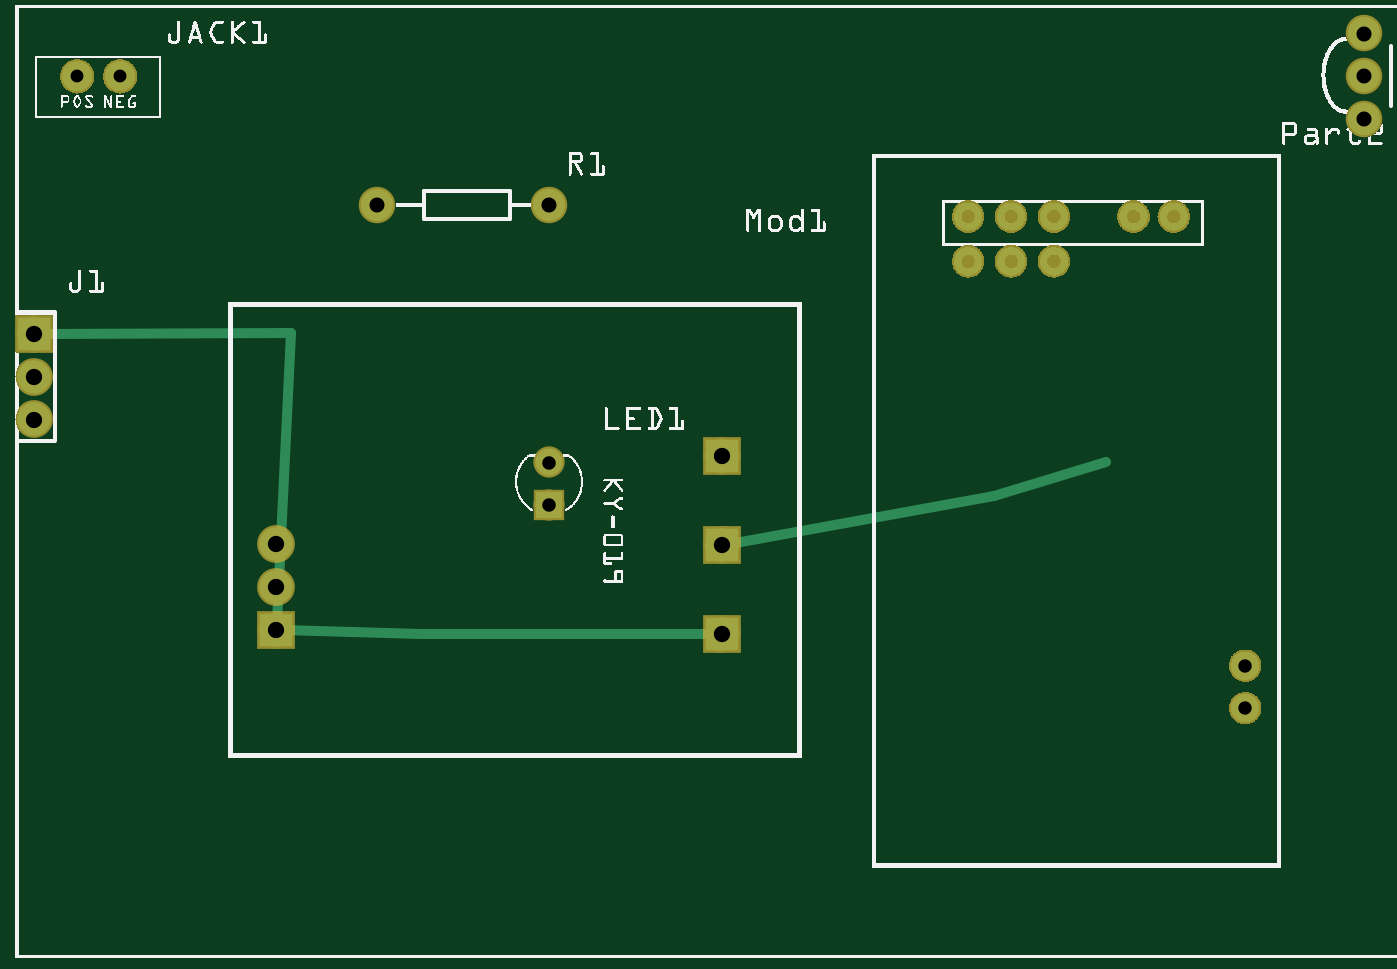
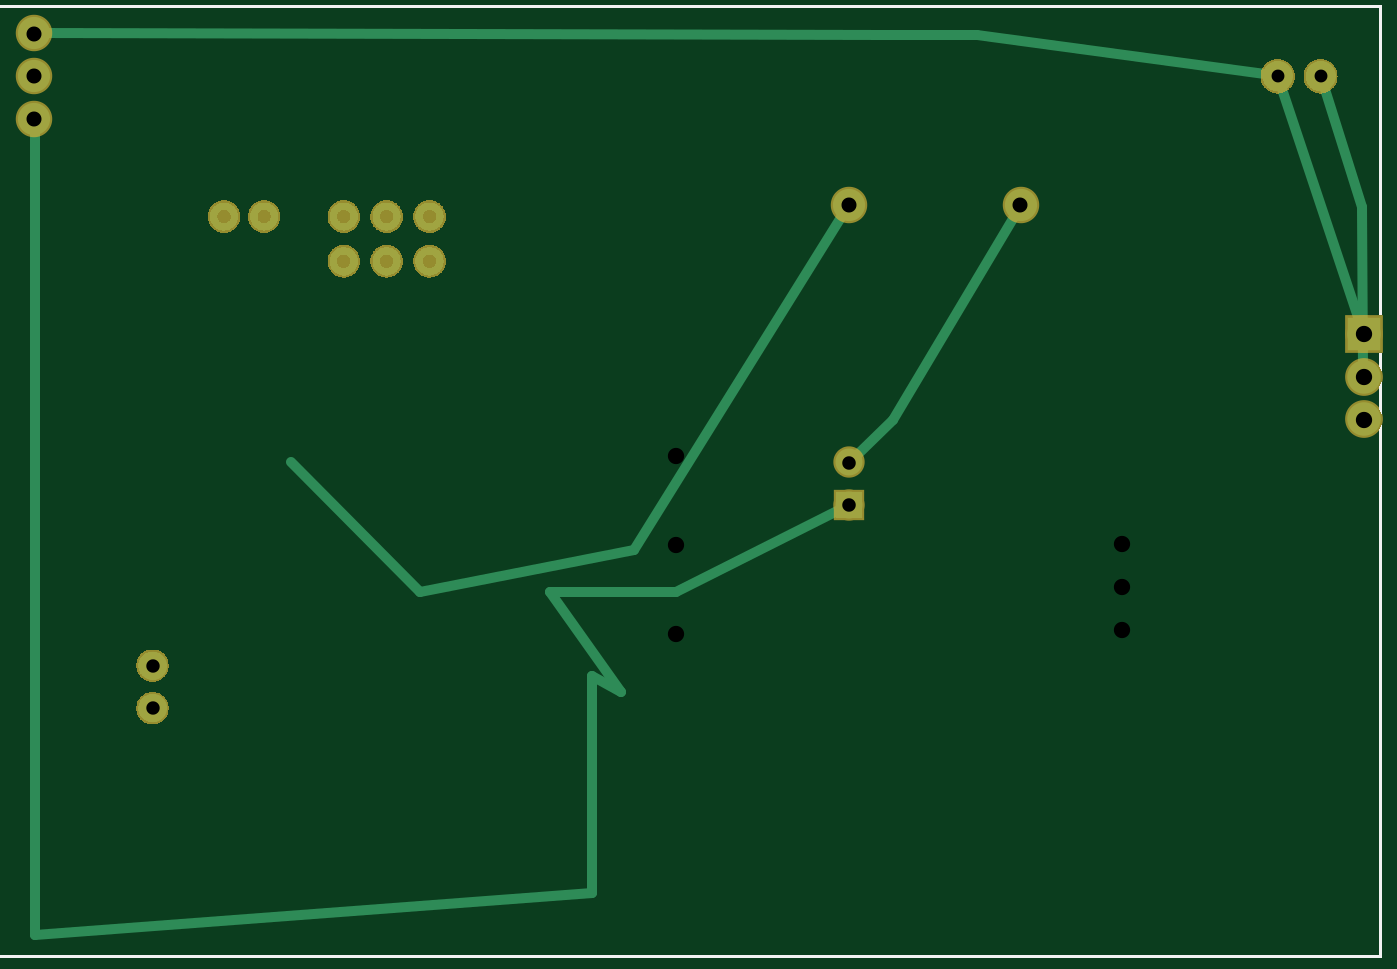
Circuit board: 7 layer files. Board 78.7 x 53.4 mm.
- bottom_copper: Untitled Sketch 2_copperBottom.gbl (38121 bytes)
- top_copper: Untitled Sketch 2_copperTop.gtl (37755 bytes)
- drill: Untitled Sketch 2_drill.txt (521 bytes)
- bottom_mask: Untitled Sketch 2_maskBottom.gbs (29412 bytes)
- top_mask: Untitled Sketch 2_maskTop.gts (29560 bytes)
- bottom_silk: Untitled Sketch 2_silkBottom.gbo (121894 bytes)
- top_silk: Untitled Sketch 2_silkTop.gto (376479 bytes)

=== bottom_copper: Untitled Sketch 2_copperBottom.gbl (38121 bytes, source omitted) ===
=== top_copper: Untitled Sketch 2_copperTop.gtl (37755 bytes, source omitted) ===
=== drill: Untitled Sketch 2_drill.txt ===
; NON-PLATED HOLES START AT T1
; THROUGH (PLATED) HOLES START AT T100
M48
INCH
T100C0.031250
T101C0.035000
T102C0.038000
T103C0.031497
T104C0.030000
%
T100
X028673Y005826
X028673Y006816
T101
X031444Y020555
X031444Y019555
X008444Y017555
X031444Y021555
X012444Y017555
T102
X006086Y009659
X000444Y012555
X006086Y008655
X000444Y013555
X000444Y014555
X006086Y007659
X016475Y007549
X016475Y009629
X016475Y011709
T103
X012444Y011555
X012444Y010571
T104
X002444Y020555
X001444Y020555
T00
M30

=== bottom_mask: Untitled Sketch 2_maskBottom.gbs (29412 bytes, source omitted) ===
=== top_mask: Untitled Sketch 2_maskTop.gts (29560 bytes, source omitted) ===
=== bottom_silk: Untitled Sketch 2_silkBottom.gbo (121894 bytes, source omitted) ===
=== top_silk: Untitled Sketch 2_silkTop.gto (376479 bytes, source omitted) ===
